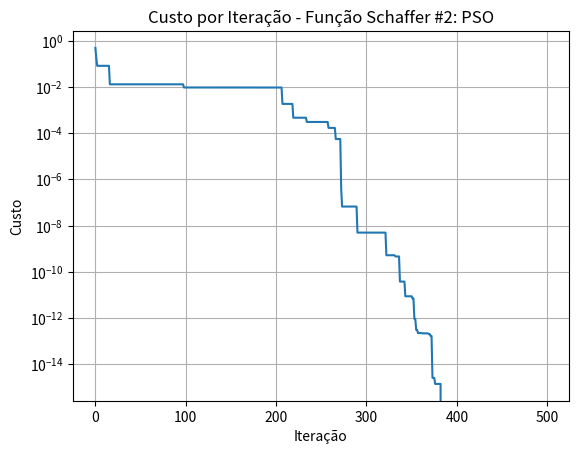

The script that saved this image:
# PSO
import numpy as np
from random import random
import matplotlib.pyplot as plt

# Fitness function------------------------------------------------------------
def f(x):
    x1 = x[0]
    x2 = x[1]
    	
    fact1 = (np.sin(x1**2-x2**2))**2 - 0.5
    fact2 = (1 + 0.001*(x1**2+x2**2))**2
    	
    y = 0.5 + fact1/fact2
    return(y)
# PSO-------------------------------------------------------------------------
def main():

# particles and velocities

    
    
    rep = 50      #N.repeticoes
    max_iter = 500
    resultados = np.zeros((rep,max_iter))
    
    
        
    for rep in range(rep):
        
        # Parameters-------------------------------------------------------------------
            
        
        pop_size = 100
        dimensions = 2
        c1 = 2.0
        c2 = 2.0
        MAXV = 1 
        UB = 100
        LB = -100 
        weight = 1.2 
#        err_crit = 0.00001
        update_weight = 1
        
        xx = np.zeros((pop_size,dimensions))
        vx = np.zeros((pop_size,dimensions))
        pbestx = np.zeros((pop_size,dimensions))
        
        
        fitness = np.zeros((max_iter))
        
        ## Init particles
        for i in range(pop_size):
            xx[i,:] = np.array([ (UB-LB)*random() + LB  for j in range(dimensions)])
            # pbest inicializado com uma copia das particulas
            pbestx[i,:] = xx[i,:]
            # inicializando velocidade
            vx[i,:] = np.array([ MAXV*random() for j in range(dimensions)])
        
        it = 0
        gbest = 0
        pbest = []
        
        for it in range(max_iter):
            #update inertia weight
            # time variant	weight,linear from weight to 0.4	
            if(update_weight == 1 ):
                weight_up = ( weight-0.4) * (max_iter -it) / max_iter +0.4; 
            else:
                weight_up= weight		#constant inertia weight
            for i in range(pop_size):
                # Fitness Evaluation
                fitness_val = f(xx[i])
                # na primeira vez inicializa o pbest de cada particula com os valores da inicializacao
                if(it==0):
                    pbest.append(fitness_val) 
                # se o fitness calculado for melhor do que o melhor conhecido, atualizar
                if( fitness_val < pbest[i]):
                    pbest[i] = fitness_val
                    pbestx[i,:] = xx[i,:]
                    if(pbest[i] < pbest[gbest]):
                        gbest = i 
        
                fitness[it] = pbest[gbest]
                # calcula uma nova velocidade da particula
                r1 = random()
                r2 = random()
                for j in range(dimensions):
                    vx[i][j] = weight_up * vx[i][j] + c1* r1 * (pbestx[i][j] - xx[i][j]) + c2 * r2 * (pbestx[gbest][j] - xx[i][j]) 
        
                # atualiza posicao da particula i a partir da velocidade calculada
                for j in range(dimensions):
                    xx[i][j] = xx[i][j] + vx[i][j]
                    if (xx[i][j]>UB):
                        xx[i][j] = UB
                    if (xx[i][j]<LB):
                        xx[i][j] = LB
        
        		
        
            print("Repetição: " +str(rep)+" Iteração:" + str(it))
            print("Melhor Custo: "+ str(fitness[it]))
        
            resultados[rep, it] =  fitness[it]
            
            # nova iteracao
    best_results = np.argsort(resultados[:,-1], axis=0)
    np.savetxt("pso_Schaffer.csv", resultados, delimiter=",")
    
    plt.figure()
    plt.grid(True)
    plt.semilogy(resultados[best_results[0],:])
    plt.xlabel("Iteração")
    plt.ylabel("Custo")
    plt.title("Custo por Iteração - Função Schaffer #2: PSO")
    
# Main function----------------------------------------------------------------
if __name__ == '__main__':
    main()       








